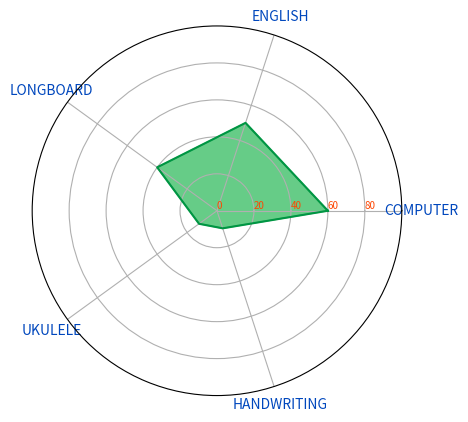

Reproduce this figure in Python.
import matplotlib.pyplot as plt
from math import pi

# Abilities data
ted_abilities = {
    'COMPUTER': 60,
    'ENGLISH': 50,
    'LONGBOARD': 40,
    'UKULELE': 12,
    'HANDWRITING': 10,
}

# number of variable
# categories=list(df)[1:]
categories = ted_abilities.keys()
N = len(categories)

# But we need to repeat the first value to close the circular graph:
values=list(ted_abilities.values())
values += values[:1]

# What will be the angle of each axis in the plot? (we divide the plot / number of variable)
angles = [n / float(N) * 2 * pi for n in range(N)]
angles += angles[:1]

# Initialise the spider plot
ax = plt.subplot(111, polar=True)

# Draw one axe per variable + add labels labels yet
plt.xticks(angles[:-1], categories, color='#0047BD', size=10)

# Draw ylabels
ax.set_rlabel_position(0)
plt.yticks([0,20,40,60,80], ["0","20","40","60","80"], color="#FD4703", size=7)
plt.ylim(0,100)

# Plot data
ax.plot(angles, values, linewidth=1.5, linestyle='solid', color='#009543')

# Fill area
ax.fill(angles, values, 'b', color='#00AB38', alpha=0.6)

plt.show()
